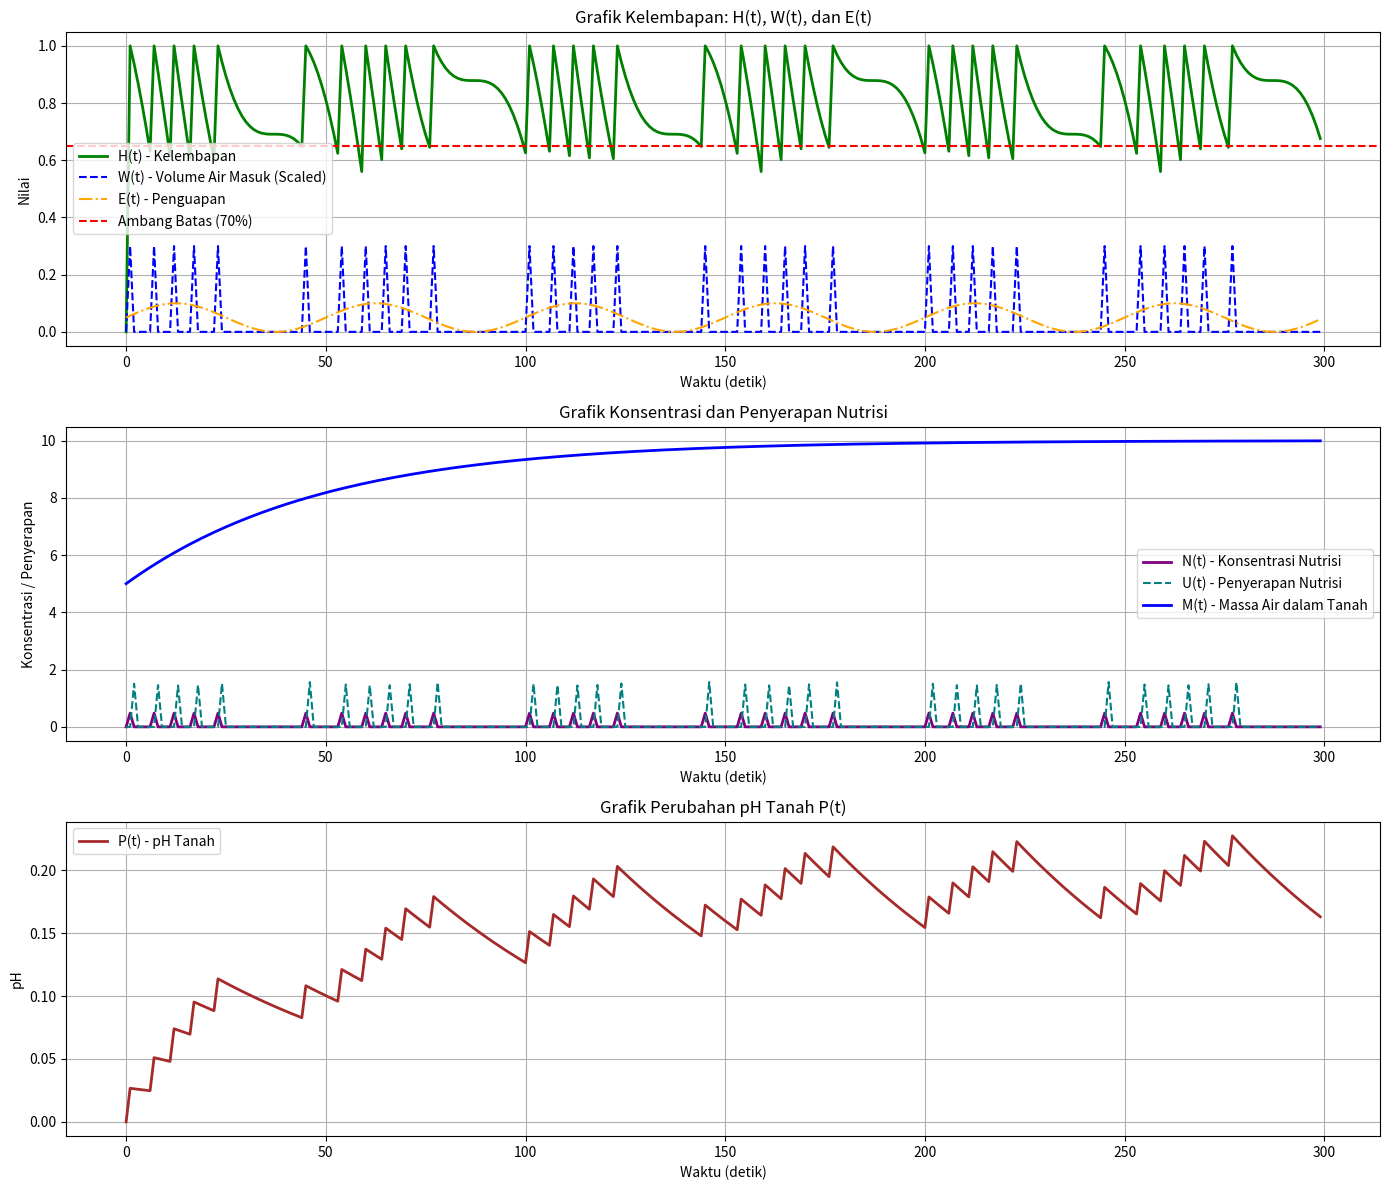
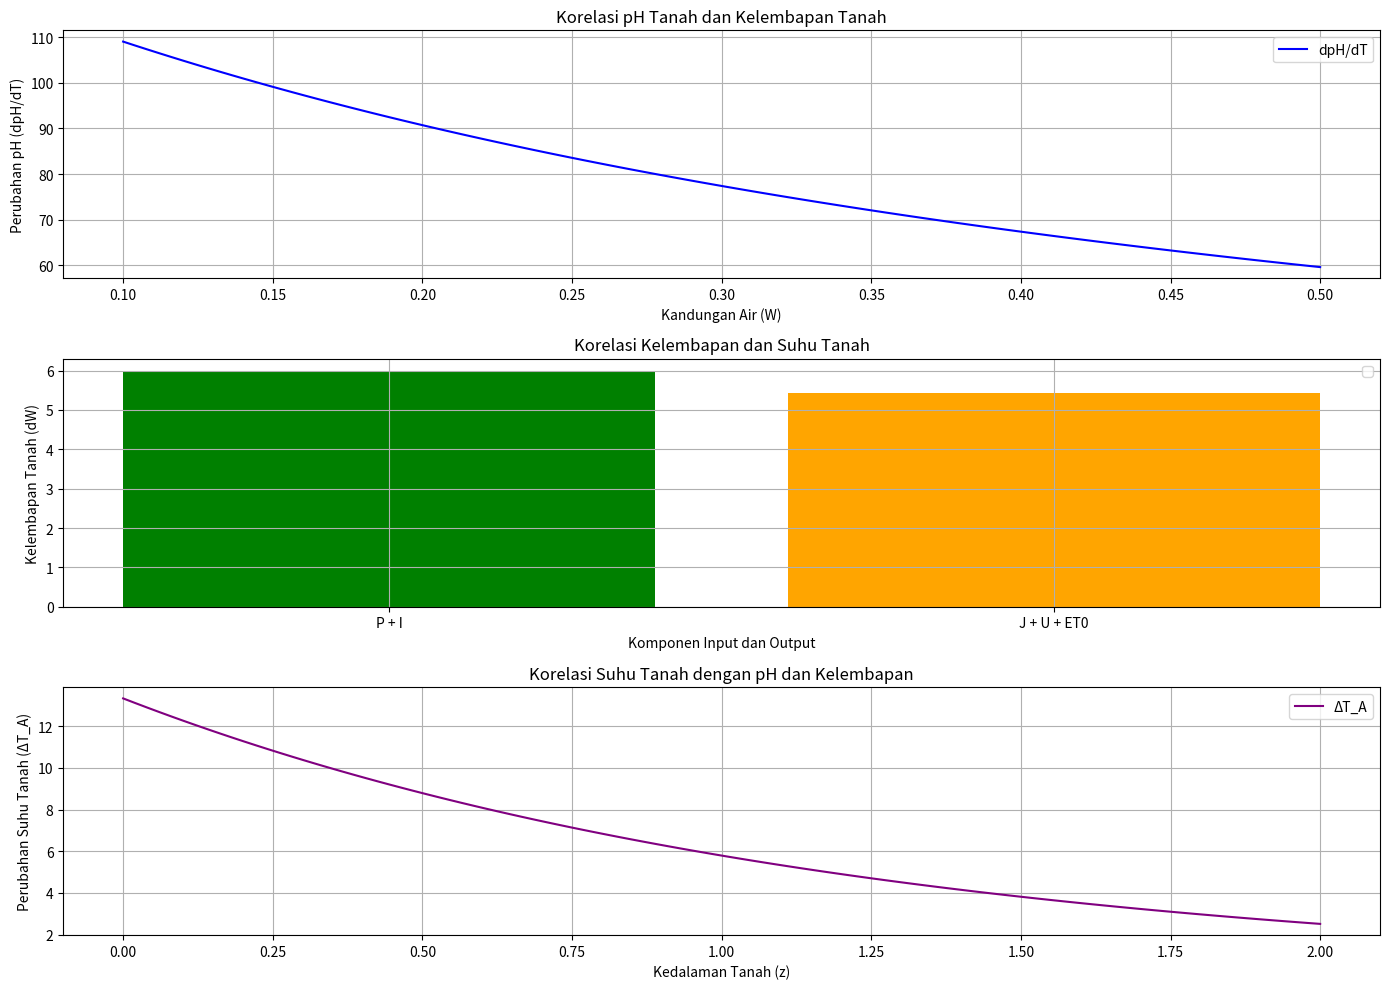
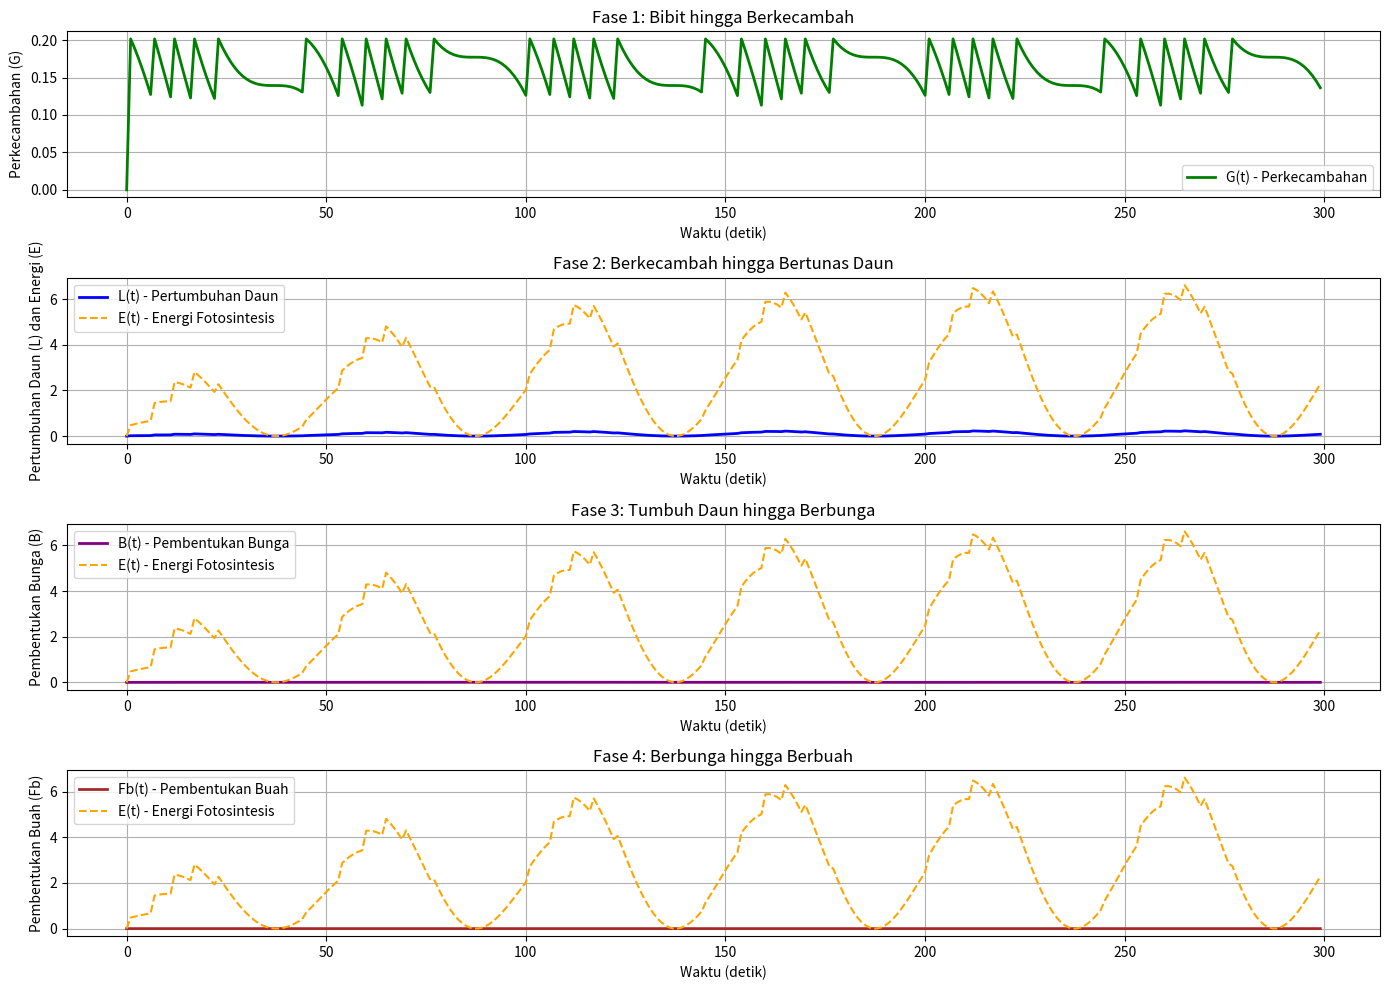
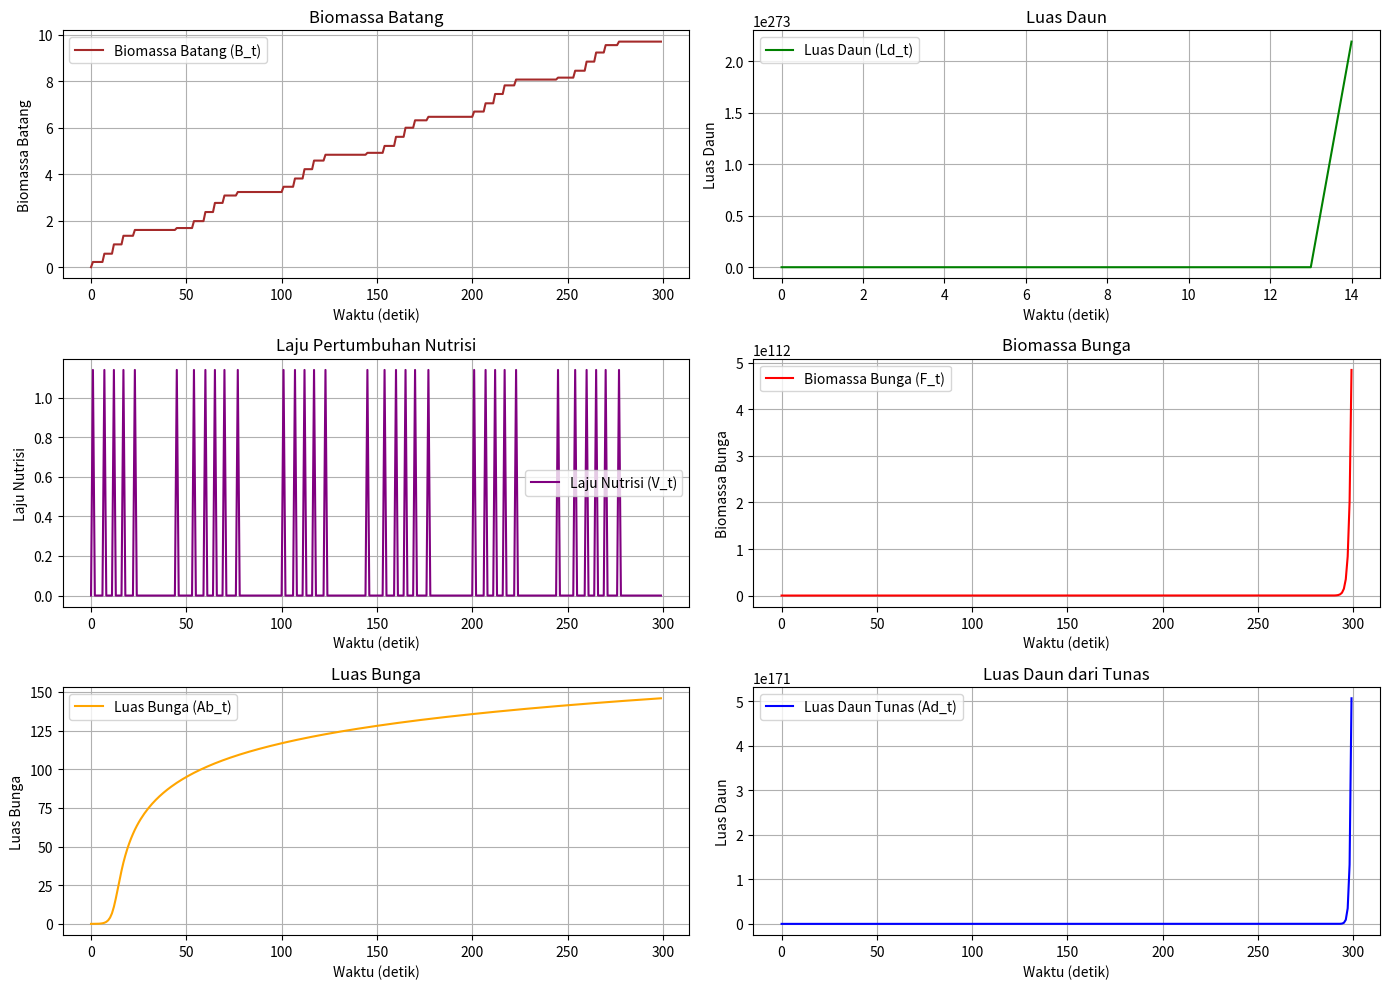

The script that saved these images, in order:
# Library yang digunakan
import numpy as np
import matplotlib.pyplot as plt

# =======================================
# 1. PARAMETER UMUM
# =======================================
simulation_time = 300  # Total waktu simulasi (hari)
time_step = 1          # Interval waktu simulasi (hari)
t = np.arange(0, simulation_time, time_step)  # Array waktu simulasi (hari)
temperature = 28       # Suhu optimal untuk cabai (°C) di antara

# Parameter umum kelembapan tanah - H(t)
# dHt / dt = (W(t) / Vpot) - E(t)
phi = 3.14             # Luas penampang pot (m²) sesuai bentuk lingkaran
r = 0.1                # Radius pot (m)
H_pot = 1.0            # Tinggi pot (m)
V_pot = phi * r * H_pot  # Volume pot (m³)
W_pump = 3             # Debit air (L/hari)
threshold = 0.65       # Ambang batas kelembapan tanah untuk cabai (65%)

# Parameter nutrisi - N(t)
# dN(t) / dt = (Cnutrisi(t) * W(t)) / Vpot - U(t)
C_nutrisi = 0.05       # Konsentrasi nutrisi (mol/L) disesuaikan untuk tanaman cabai
Vmax = 25              # Laju maksimum penyerapan nutrisi
Km = 10                # Konsentrasi setengah laju maksimum (mol/L)

# Parameter Penyerapan nutrisi - U(t)
#U(t) = k * H(t) * T(t) * N(t)
k = 0.12               # Koefisien penyerapan nutrisi (efisiensi tinggi untuk cabai)

# Parameter pH tanah - P(t)
# 𝑑𝑃(𝑡) / d𝑡 = 𝜃𝐺(𝑊(𝑡) ∗ 𝑁(𝑡)) − 𝜆𝐶(𝑃(𝑡))

theta = 0.03           # Koefisien peningkatan pH
lambda_ = 0.015        # Koefisien penurunan pH

# Parameter dan variabel untuk pemodelan korelasi
# 1. Korelasi antara pH tanah pada kelembapan tanah jika terjadi proses pemupukan pada tanaman kemangi dan cabai 
# dT = (dQ / (pbV(Cs + Cw * W))) - (QCwdW / (pbV(Cs + Cw.W)pangkat 2)) 
rho_b = 1.2            # Massa jenis tanah (g/cm³)
C_s = 1.1              # Panas spesifik tanah (kJ/kg·°C)
C_w = 4.18             # Panas spesifik air (kJ/kg·°C)
dQ = 80                # Perubahan energi
dW = 0.08              # Perubahan kelembapan tanah
W = np.linspace(0.1, 0.5, 100)  # Kandungan air tanah

dpH = (dQ / (rho_b * V_pot * (C_s + C_w * W))) - (dQ * C_w * dW) / (rho_b * V_pot * (C_s + C_w * W)**2)

# 2. Korelasi antara kelembapan pada pengaruh suhu tanah dengan kandungan air berdasarkan proses penyerapannya 
# dW = (P + I − J − U − ET0 × Kc × Ks ) / pbV
# P = 6                  # Energi masuk (kJ)
# I = 3                  # Intensitas cahaya
# J = 1.5                # Panas hilang
# U = 2.5                # Penyerapan panas oleh tanaman
# ET0 = 4                # Evapotranspirasi (mm/hari)
# Kc = 0.9               # Koefisien tanaman
# Ks = 0.85              # Faktor ketersediaan air
P = 5        # Presipitasi (mm)
I = 2        # Irigasi (mm)
J = 1        # Limpasan permukaan tanah (mm)
U = 3        # Infiltrasi (mm)
ET0 = 2      # Evapotranspirasi aktual (mm/hari)
Kc = 0.8     # Koefisien tanaman
Ks = 0.9     # Koefisien stres air
dW_values = (P + I - J - U - ET0 * Kc * Ks) / (rho_b * V_pot)

# 3. Korelasi antara suhu tanah pada pengaruh pH tanah dan kelembapan tanah berdasarkan udara
# ΔTa = (∫A0 * exp(−z/D)) / 3D 
A0 = 12                # Parameter suhu tanah awal
D = 0.3                # Kedalaman efektif (m)
z = np.linspace(0, 0.5, 100)  # Kedalaman tanah (m)
delta_T = (A0 * np.exp(-z / D)) / (3 * D)

# Parameter fotosintesis
# P(t) = (Pmax * I(t)) / (K + I(t))
P_max = 35             # Laju fotosintesis maksimum (disesuaikan untuk cabai)
K = 20                 # Konstanta saturasi cahaya
# I_t = 150 * (1 + np.sin(2 * np.pi * t / 50))  # Intensitas cahaya (berfluktuasi)
I_t = 200 * (1 + np.sin(2 * np.pi * t / 50))

#Parameter Model Farquhar
# Pcarboxylation = Vmax * (C / (Kc + C)) * (O / (Ko + o)
# Pphotorespiration =  γ * (O / (Ko + o)
# Plight = α * I
alpha = 0.08           # Efisiensi fotosintesis cahaya
V_max = 60             # Laju maksimum karboksilasi
K_C = 40               # Konstanta CO₂
K_O = 350              # Konstanta O₂
gamma = 0.6            # Faktor respirasi foto
C = 400                # Konsentrasi CO₂ (ppm)
O = 210000             # Konsentrasi O₂ (ppm)

# Parameter suhu tanah
A0 = 10                # Parameter suhu tanah awal
D = 0.5                # Kedalaman efektif (m)
z = np.linspace(0, 2, 100)  # Kedalaman tanah (m)


# Parameter fase pertumbuhan
k1, k2, k3, k4 = 0.06, 0.035, 0.025, 0.015  # Koefisien fase pertumbuhan (disesuaikan untuk cabai)
Ns = 0.12             # Konsentrasi nutrisi untuk perkecambahan (mol/L)
F_t = 0.9             # Faktor pembentukan bunga

# Parameter sistem dinamis kelembapan tanah
I = 1.0    # Laju infiltrasi (mm/h atau cm³/h)
k_m = 0.02  # Konstanta transfer massa
H_a = 0.0   # Kelembapan udara awal (asumsi tidak ada pengaruh awal)
A_p = 0.5   # Laju serapan tanaman (mm/h atau cm³/h)
D = 0.3     # Faktor drainase (mm/h atau cm³/h)
M_t0 = 5.0  # Kelembapan awal tanah dalam persen atau volumetrik (%)

# =======================================
# 2. VARIABEL AWAL SIMULASI
# =======================================
# Variabel kelembapan tanah
H_t = np.zeros_like(t, dtype=float)  # Kelembapan tanah
E_t = 0.05 * (np.sin(2 * np.pi * t / 50) + 1)  # Penguapan
W_t_signal = np.zeros_like(t)  # Sinyal pemberian air

# Variabel nutrisi
N_t = np.zeros_like(t, dtype=float)  # Konsentrasi nutrisi
U_t = np.zeros_like(t, dtype=float)  # Penyerapan nutrisi

# Variabel pH tanah
P_t = np.zeros_like(t, dtype=float)  # pH tanah

# Variabel pertumbuhan tanaman
G_t = np.zeros_like(t, dtype=float)  # Perkecambahan
L_t = np.zeros_like(t, dtype=float)  # Pertumbuhan daun
B_t = np.zeros_like(t, dtype=float)  # Pembentukan bunga
Fb_t = np.zeros_like(t, dtype=float)  # Pembentukan buah
E_growth_t = np.zeros_like(t, dtype=float)  # Energi fotosintesis

# Variabel biomassa dan luas
B_t_stem = np.zeros_like(t, dtype=float)  # Biomassa batang
V_nutrisi = np.zeros_like(t, dtype=float)  # Laju pertumbuhan nutrisi
F_t_flower = np.zeros_like(t, dtype=float)  # Biomassa bunga
Ab_t = np.zeros_like(t, dtype=float)  # Luas bunga
Ad_t = np.zeros_like(t, dtype=float)  # Luas daun dari tunas
Ld_t = np.zeros_like(t, dtype=float)  # Luas daun
Ab_t[0] = 0.01
Ld_t[0] = 0.05
F_t_flower[0] = 0.01
Ad_t[0] = 0.01


# Variabel fotosintesis
P_t_energy = np.zeros_like(t, dtype=float)  # Energi fotosintesis
P_carb = np.zeros_like(t, dtype=float)      # Karboksilasi
P_photoresp = np.zeros_like(t, dtype=float) # Respirasi foto
P_light = np.zeros_like(t, dtype=float)     # Cahaya
P_farquhar = np.zeros_like(t, dtype=float)  # Output model Farquhar

M_t = np.zeros_like(t, dtype=float)  # Massa air dalam tanah
M_t[0] = M_t0  # Inisialisasi massa air awal

# =======================================
# 3. FUNGSI-FUNGSI MODEL
# =======================================

# Model kelembapan tanah
# dHt / dt = (W(t) / Vpot) - E(t)
def moisture_model(H_prev, W, E, V):
    return H_prev + (W / V) - E

# Model Nutrisi
# dN(t) / dt = (Cnutrisi(t) * W(t)) / Vpot - U(t)
def nutrient_model(N_prev, C_nutrisi, W, V, U):
    return N_prev + (C_nutrisi * W / V) - U

# Model Penyerapan Nutrisi
# U(t) = k * H(t) * T(t) * N(t)
def nutrient_absorption(k, H, T, N):
    return k * H * T * N

# Model pH Tanah
# 𝑑𝑃(𝑡) / d𝑡 = 𝜃𝐺(𝑊(𝑡) ∗ 𝑁(𝑡)) − 𝜆𝐶(𝑃(𝑡))
def ph_model(P_prev, W, N, theta, lambda_):
    G = np.log(1 + W * N)
    C = P_prev
    return P_prev + theta * G - lambda_ * C

# Model Energi Fotosintesis
# P(t) = (Pmax * I(t)) / (K + I(t))
def energy_model(P_max, I, K):
    return (P_max * I) / (K + I)

# Model Farquhar
# Pcarboxylation = Vmax * (C / (Kc + C)) * (O / (Ko + o)
# Pphotorespiration =  γ * (O / (Ko + o)
# Plight = α * I
def farquhar_model(V_max, C, O, K_C, K_O, gamma, alpha, I):
    P_carboxylation = V_max * (C / (K_C + C)) * (O / (K_O + O))
    P_photorespiration = gamma * (O / (K_O + O))
    P_light = alpha * I
    return min(P_carboxylation, P_photorespiration, P_light)

# Model Pertumbuhan Fase
# Fase 1: Bibit sampai Berkecambah
# 𝑑𝐺(𝑡) /𝑑𝑡	= 𝑘1. 𝑊𝑡 𝑇(𝑡). 𝑁(𝑠)
def germination_rate(W, T, Ns, k1):
    return k1 * W * T * Ns

'''
•	W(t): Kelembapan tanah pada waktu t
•	T(t) : Suhu tanah pada waktu t
•	Ns  :Nutrisi yang disimpan dalam biji
•	G(t) : Tingkat perkecambahan
•	k1 adalah konstanta pertumbuhan untuk fase ini.
'''

# Fase 2: Berkecambah sampai Bertumbuh Tunas Daun
# Model Energi yang diperoleh dari fotosintesis
# 𝐸(𝑡) = 𝛼. 𝑃𝑡 𝐼(𝑡)
# 𝑑𝐿(𝑡)  / 𝑑𝑡	= 𝑘2. 𝐸𝑡
'''
dimana:
•	E(t) : Energi yang diperoleh dari fotosintesis
•	P(t) : Laju fotosintesis
•	L(t) : Pertumbuhan daun
•	I(t) adalah intensitas cahaya matahari
•	P(t) adalah laju fotosintesis
•	k2 adalah konstanta pertumbuhan fase ini.
'''

def photosynthesis_energy(P, I, alpha):
    return alpha * P * I

def leaf_growth_rate(E, k2):
    return k2 * E

# Fase 3: Bertumbuh Daun hingga Berbunga
# 𝑑𝐵(𝑡) / 𝑑𝑡	= 𝑘3. 𝐿𝑡. 𝐹𝑡 
'''
dimana:
•	B(t) : Tingkat pembentukan bunga
•	L(t) : Pertumbuhan daun
•	F(t) : Faktor transisi dari daun ke bunga
•	F(t)bisa berupa rasio nutrisi yang berperan dalam memicu pembungaan.
'''
def flower_formation_rate(L, F, k3):
    return k3 * L * F

# Fase 4: Berbunga hingga Berbuah
# 𝑑𝐹𝑏(𝑡)  / 𝑑𝑡 = 𝑘4. 𝐵𝑡. 𝐸𝑡 
'''
•	Fb(t) : Tingkat pembentukan buah
•	B(t) : Jumlah bunga
•	E(t) : Energi fotosintesis
•	Setiap fase transisi ini dipengaruhi oleh variabel lingkungan seperti kelembapan tanah, suhu, dan intensitas cahaya matahari. Parameter k1,k2,k3,k4 mewakili konstanta spesifik yang dapat ditentukan
'''
def fruit_formation_rate(B, E, k4):
    return k4 * B * E

# Proses Fase Dorman
# Pertumbuhan Biomassa batang
# 𝑑𝐵 / 𝑑𝑡  = 𝑓(𝑇, 𝑊, 𝑁, 𝐿) 
'''
dimana:
•	B adalah biomassa batang
•	T adalah suhu (temp)
•	W adalah ketersediaan air (water) => setara dengan debit air
•	N adalah ketersediaan nutrisi (nutrients)
•	L adalah jumlah cahaya yang diterima (light)
'''
def stem_biomass_growth(T, W, N, L):
    return 0.1 * (T * W * N * L)

# Perhitungan Luas Daun
# 𝑑𝐿𝑑 / 𝑑𝑡 = 𝑟𝑔𝑟𝑜𝑤𝑡ℎ (𝑇, 𝑁, 𝑊, 𝐿). 𝐿𝑑 
'''
dimana:
•	Ld adalah luas daun
•	Rgrowth adalah laju pertumbuhan daun, yang tergantung pada suhu, ketersediaan air, nutrisi, dan Cahaya 
'''
def leaf_area_growth_rate(T, N, W, Ld):
    # rgrowth = 0.05 * (T + N + W + Ld)
    # return rgrowth * Ld
    rgrowth = 0.08 * (T + N + W + Ld)
    return rgrowth * Ld


# Perhitungan penyerapan nutrisi untuk mempengaruhi laju pertumbuhan daun
# 𝑉(𝑁) = (𝑉𝑚𝑎𝑥 𝑥 𝑁)  / (𝐾𝑚 + 𝑁)
'''
Di mana Vmax adalah laju maksimum penyerapan nutrisi dan Km adalah konsentrasi nutrisi pada setengah laju maksimum.
'''
def nutrient_growth(Vmax, N, Km):
    return (Vmax * N) / (Km + N)

# Fase membentuk cikal bakal bunga
# 𝑑𝐹/𝑑𝑡  = 𝑟𝑓𝑙𝑜𝑤𝑒𝑟(𝑇, 𝑁, 𝑊). 𝐹
'''
Di mana:

•	F adalah biomassa bunga
•	Rflower adalah laju pertumbuhan bunga yang dipengaruhi oleh suhu, air, dan nutrisi
'''
def flower_biomass_growth(T, N, W, F):
    # rflower = 0.02 * (T + N + W)
    # return rflower * F
    rflower = 0.05 * (T + N + W)
    return rflower * F

# Model Luas Bunga dan Kuncup Bunga dari Hari ke Hari
# 𝑑𝐴𝑏 / dt = 𝑟𝑏𝑢𝑛𝑔𝑎 . 𝐴𝑏 

'''
Di mana:

•	Ab adalah luas bunga pada hari tertentu.
•	Rbunga adalah laju pertumbuhan bunga yang dipengaruhi oleh suhu, cahaya, dan nutrisi, dapat dihitung sebagai:

𝑟𝑏𝑢𝑛𝑔𝑎 = 𝑓 (𝑇, 𝐿, 𝑁)

•	Di mana T adalah suhu, L adalah intensitas cahaya, dan N adalah ketersediaan nutrisi

'''
def flower_area_growth(T, L, N, Ab):
    # rbunga = 0.03 * (T + L + N)
    # return rbunga * Ab
    rbunga = 0.03 * (T + L + N) * np.exp(-0.05 * Ab)
    return rbunga * Ab


# Model Luas Daun dari Tunas ke Daun Dewasa dari Hari ke Hari
'''
𝑑𝐴𝑑 / dt = 𝑟𝑑𝑎𝑢𝑛 . 𝐴𝑑 
 
Di mana:

•	Ad adalah luas daun pada hari tertentu.
•	Rdaun adalah laju pertumbuhan daun yang dipengaruhi oleh suhu, cahaya, dan ketersediaan nutrisi, dengan persamaan:

𝑟𝑏𝑢𝑛𝑔𝑎 = 𝑓 (𝑇, 𝐿, 𝑁)

Di mana T adalah suhu, Ladalah intensitas cahaya, dan N adalah ketersediaan nutrisi. Implementasi dalam Bentuk Discrete Time
'''
def leaf_area_growth_from_shoots(T, L, N, Ad):
    rdaun = 0.10 * (T + L + N)
    return rdaun * Ad

def soil_moisture_dynamic(M_prev, I, k_m, H_a, A_p, D, dt):
    """
    Menghitung kelembapan tanah menggunakan metode Euler dengan pengaruh drainase.
    Rumus: dM_t/dt = I - [k_m * (M_t - H_a) + A_p + D]
    """
    dMt_dt = I - (k_m * (M_prev - H_a) + A_p + D)
    return M_prev + dMt_dt * dt

# =======================================
# 4. SIMULASI MODEL
# =======================================


for i in range(1, len(t)):
    # Cek kebutuhan air berdasarkan ambang batas
    W_t_signal[i] = W_pump if H_t[i-1] < threshold else 0
    
    # Model kelembapan tanah
    H_t[i] = moisture_model(H_t[i-1], W_t_signal[i], E_t[i], V_pot)
    H_t[i] = max(0, min(1, H_t[i]))

    # Penyerapan dan konsentrasi nutrisi
    U_t[i] = nutrient_absorption(k, H_t[i], temperature, N_t[i-1])
    N_t[i] = max(0, nutrient_model(N_t[i-1], C_nutrisi, W_t_signal[i], V_pot, U_t[i]))

    # Model pH tanah
    P_t[i] = max(0, min(14, ph_model(P_t[i-1], W_t_signal[i], N_t[i], theta, lambda_)))

    # Fase pertumbuhan
    G_t[i] += germination_rate(H_t[i], temperature, Ns, k1) * time_step
    E_growth_t[i] = photosynthesis_energy(P_t[i], I_t[i], alpha)
    L_t[i] += leaf_growth_rate(E_growth_t[i], k2) * time_step
    B_t[i] += flower_formation_rate(L_t[i], F_t, k3) * time_step
    Fb_t[i] += fruit_formation_rate(B_t[i], E_growth_t[i], k4) * time_step

    # Model energi fotosintesis dan Farquhar
    P_t_energy[i] = energy_model(P_max, I_t[i], K)
    P_farquhar[i] = farquhar_model(V_max, C, O, K_C, K_O, gamma, alpha, I_t[i])
    
    # Model biomassa dan luas
    B_t_stem[i] = max(0, B_t_stem[i-1] + stem_biomass_growth(temperature, W_t_signal[i], N_t[i], E_t[i]))
    Ld_t[i] = max(0, Ld_t[i-1] + leaf_area_growth_rate(temperature, N_t[i], W_t_signal[i], Ld_t[i-1]))
    V_nutrisi[i] = nutrient_growth(Vmax, N_t[i], Km)
    F_t_flower[i] = max(0, F_t_flower[i-1] + flower_biomass_growth(temperature, N_t[i], W_t_signal[i], F_t_flower[i-1]))
    Ab_t[i] = max(0, Ab_t[i-1] + flower_area_growth(temperature, E_t[i], N_t[i], Ab_t[i-1]))
    Ad_t[i] = max(0, Ad_t[i-1] + leaf_area_growth_from_shoots(temperature, E_t[i], N_t[i], Ad_t[i-1]))

    # Hitung kelembapan tanah menggunakan model dinamis
    M_t[i] = soil_moisture_dynamic(M_t[i - 1], I, k_m, H_a, A_p, D, time_step)
    # Pastikan nilai kelembapan tidak negatif
    M_t[i] = max(0, M_t[i])
# =======================================
# 5. VISUALISASI HASIL SIMULASI
# =======================================
# Plot figure 1: Model kelembapan, nutrisi, dan pH
plt.figure(figsize=(14, 12))

# Grafik Kelembapan Tanah
# Visualisasi hubungan antara kelembapan tanah, volume air masuk, dan penguapan.
plt.subplot(3, 1, 1)
plt.plot(t, H_t, label="H(t) - Kelembapan", color="green", linewidth=2)
plt.plot(t, W_t_signal / 10, label="W(t) - Volume Air Masuk (Scaled)", color="blue", linestyle="--")
plt.plot(t, E_t, label="E(t) - Penguapan", color="orange", linestyle="-.")
plt.axhline(y=threshold, color='red', linestyle='--', label="Ambang Batas (70%)")
plt.xlabel("Waktu (detik)")
plt.ylabel("Nilai")
plt.title("Grafik Kelembapan: H(t), W(t), dan E(t)")
plt.legend()
plt.grid()

# Grafik Nutrisi Tanah
# Visualisasi konsentrasi dan penyerapan nutrisi tanah.
plt.subplot(3, 1, 2)
plt.plot(t, N_t, label="N(t) - Konsentrasi Nutrisi", color="purple", linewidth=2)
plt.plot(t, U_t, label="U(t) - Penyerapan Nutrisi", color="teal", linestyle="--")
plt.plot(t, M_t, label="M(t) - Massa Air dalam Tanah", color="blue", linewidth=2)
# plt.axhline(y=D, color='red', linestyle='--', label="Drainase (D)")

plt.xlabel("Waktu (detik)")
plt.ylabel("Konsentrasi / Penyerapan")
plt.title("Grafik Konsentrasi dan Penyerapan Nutrisi")
plt.legend()
plt.grid()

# Grafik pH Tanah
# Visualisasi perubahan pH tanah selama simulasi.
plt.subplot(3, 1, 3)
plt.plot(t, P_t, label="P(t) - pH Tanah", color="brown", linewidth=2)
plt.xlabel("Waktu (detik)")
plt.ylabel("pH")
plt.title("Grafik Perubahan pH Tanah P(t)")
plt.legend()
plt.grid()

# Atur tata letak dan tampilkan
plt.tight_layout()
plt.show()

# =======================================
# Korelasi pH, Kelembapan, dan Suhu Tanah
plt.figure(figsize=(14, 10))


# Grafik dpH/dT
# Hubungan antara kandungan air dan perubahan pH tanah
plt.subplot(3, 1, 1)
plt.plot(W, dpH, label="dpH/dT", color="blue")
plt.xlabel("Kandungan Air (W)")
plt.ylabel("Perubahan pH (dpH/dT)")
plt.title("Korelasi pH Tanah dan Kelembapan Tanah")
plt.legend()
plt.grid()

# Grafik Input dan Output Air
# Visualisasi input (debit air, intensitas cahaya) dan output (penguapan)
plt.subplot(3, 1, 2)
plt.bar(["P + I", "J + U + ET0"], [P + I, J + U + ET0 * Kc * Ks], color=["green", "orange"])
# plt.axhline(y=dW_values, color="red", linestyle="--", label="dW (Kelembapan Tanah)")
plt.xlabel("Komponen Input dan Output")
plt.ylabel("Kelembapan Tanah (dW)")
plt.title("Korelasi Kelembapan dan Suhu Tanah")
plt.legend()
plt.grid()

# Grafik Suhu Tanah
# Perubahan suhu tanah berdasarkan kedalaman
plt.subplot(3, 1, 3)
plt.plot(z, delta_T, label="ΔT_A", color="purple")
plt.xlabel("Kedalaman Tanah (z)")
plt.ylabel("Perubahan Suhu Tanah (ΔT_A)")
plt.title("Korelasi Suhu Tanah dengan pH dan Kelembapan")
plt.legend()
plt.grid()

# Atur tata letak dan tampilkan
plt.tight_layout()
plt.show()

# =======================================
# Fase Pertumbuhan Tanaman
plt.figure(figsize=(14, 10))

# Grafik Fase 1: Perkecambahan
plt.subplot(4, 1, 1)
plt.plot(t, G_t, label="G(t) - Perkecambahan", color="green", linewidth=2)
plt.xlabel("Waktu (detik)")
plt.ylabel("Perkecambahan (G)")
plt.title("Fase 1: Bibit hingga Berkecambah")
plt.legend()
plt.grid()

# Grafik Fase 2: Pertumbuhan Daun
plt.subplot(4, 1, 2)
plt.plot(t, L_t, label="L(t) - Pertumbuhan Daun", color="blue", linewidth=2)
plt.plot(t, E_growth_t, label="E(t) - Energi Fotosintesis", color="orange", linestyle="--")
plt.xlabel("Waktu (detik)")
plt.ylabel("Pertumbuhan Daun (L) dan Energi (E)")
plt.title("Fase 2: Berkecambah hingga Bertunas Daun")
plt.legend()
plt.grid()

# Grafik Fase 3: Pembentukan Bunga
plt.subplot(4, 1, 3)
plt.plot(t, B_t, label="B(t) - Pembentukan Bunga", color="purple", linewidth=2)
plt.plot(t, E_growth_t, label="E(t) - Energi Fotosintesis", color="orange", linestyle="--")
plt.xlabel("Waktu (detik)")
plt.ylabel("Pembentukan Bunga (B)")
plt.title("Fase 3: Tumbuh Daun hingga Berbunga")
plt.legend()
plt.grid()

# Grafik Fase 4: Pembentukan Buah
plt.subplot(4, 1, 4)
plt.plot(t, Fb_t, label="Fb(t) - Pembentukan Buah", color="brown", linewidth=2)
plt.plot(t, E_growth_t, label="E(t) - Energi Fotosintesis", color="orange", linestyle="--")
plt.xlabel("Waktu (detik)")
plt.ylabel("Pembentukan Buah (Fb)")
plt.title("Fase 4: Berbunga hingga Berbuah")
plt.legend()
plt.grid()

# Atur tata letak dan tampilkan
plt.tight_layout()
plt.show()

# # =======================================
# # Grafik Energi dan Model Farquhar
# plt.figure(figsize=(14, 10))

# # Grafik Energi Fotosintesis
# plt.subplot(3, 1, 1)
# plt.plot(t, P_t_energy, label="P(t) - Energi Fotosintesis", color="green")
# plt.xlabel("Waktu (detik)")
# plt.ylabel("Energi (P)")
# plt.title("Energi Fotosintesis P(t)")
# plt.legend()
# plt.grid()

# # Komponen Farquhar
# plt.subplot(3, 1, 2)
# plt.plot(t, P_carb, label="P_carboxylation", color="blue")
# plt.plot(t, P_photoresp, label="P_photorespiration", color="orange")
# plt.plot(t, P_light, label="P_light", color="purple")
# plt.xlabel("Waktu (detik)")
# plt.ylabel("Komponen Fotosintesis")
# plt.title("Komponen Model Farquhar")
# plt.legend()
# plt.grid()

# # Output Model Farquhar
# plt.subplot(3, 1, 3)
# plt.plot(t, P_farquhar, label="P_farquhar (Minimum)", color="brown")
# plt.xlabel("Waktu (detik)")
# plt.ylabel("Output Farquhar")
# plt.title("Hasil Minimum Model Farquhar")
# plt.legend()
# plt.grid()

# # Atur tata letak dan tampilkan
# plt.tight_layout()
# plt.show()

# # =======================================
# Grafik Simulasi Biomassa dan Luas
plt.figure(figsize=(14, 10))

# Grafik Biomassa Batang
plt.subplot(3, 2, 1)
plt.plot(t, B_t_stem, label="Biomassa Batang (B_t)", color="brown")
plt.xlabel("Waktu (detik)")
plt.ylabel("Biomassa Batang")
plt.title("Biomassa Batang")
plt.legend()
plt.grid()

# Grafik Luas Daun
plt.subplot(3, 2, 2)
plt.plot(t, Ld_t, label="Luas Daun (Ld_t)", color="green")
plt.xlabel("Waktu (detik)")
plt.ylabel("Luas Daun")
plt.title("Luas Daun")
plt.legend()
plt.grid()

# Grafik Laju Pertumbuhan Nutrisi
plt.subplot(3, 2, 3)
plt.plot(t, V_nutrisi, label="Laju Nutrisi (V_t)", color="purple")
plt.xlabel("Waktu (detik)")
plt.ylabel("Laju Nutrisi")
plt.title("Laju Pertumbuhan Nutrisi")
plt.legend()
plt.grid()

# Grafik Biomassa Bunga
plt.subplot(3, 2, 4)
plt.plot(t, F_t_flower, label="Biomassa Bunga (F_t)", color="red")
plt.xlabel("Waktu (detik)")
plt.ylabel("Biomassa Bunga")
plt.title("Biomassa Bunga")
plt.legend()
plt.grid()

# Grafik Luas Bunga
plt.subplot(3, 2, 5)
plt.plot(t, Ab_t, label="Luas Bunga (Ab_t)", color="orange")
plt.xlabel("Waktu (detik)")
plt.ylabel("Luas Bunga")
plt.title("Luas Bunga")
plt.legend()
plt.grid()

# Grafik Luas Daun Tunas
plt.subplot(3, 2, 6)
plt.plot(t, Ad_t, label="Luas Daun Tunas (Ad_t)", color="blue")
plt.xlabel("Waktu (detik)")
plt.ylabel("Luas Daun")
plt.title("Luas Daun dari Tunas")
plt.legend()
plt.grid()

# Atur tata letak dan tampilkan
plt.tight_layout()
plt.show()

# plt.figure(figsize=(10, 6))
# plt.plot(t, M_t, label="M(t) - Massa Air dalam Tanah", color="blue", linewidth=2)
# plt.axhline(y=D, color='red', linestyle='--', label="Drainase (D)")
# plt.xlabel("Waktu (hari)")
# plt.ylabel("Kelembapan Tanah (%)")
# plt.title("Perubahan Kelembapan Tanah dengan Drainase")
# plt.legend()
# plt.grid()
# plt.show()